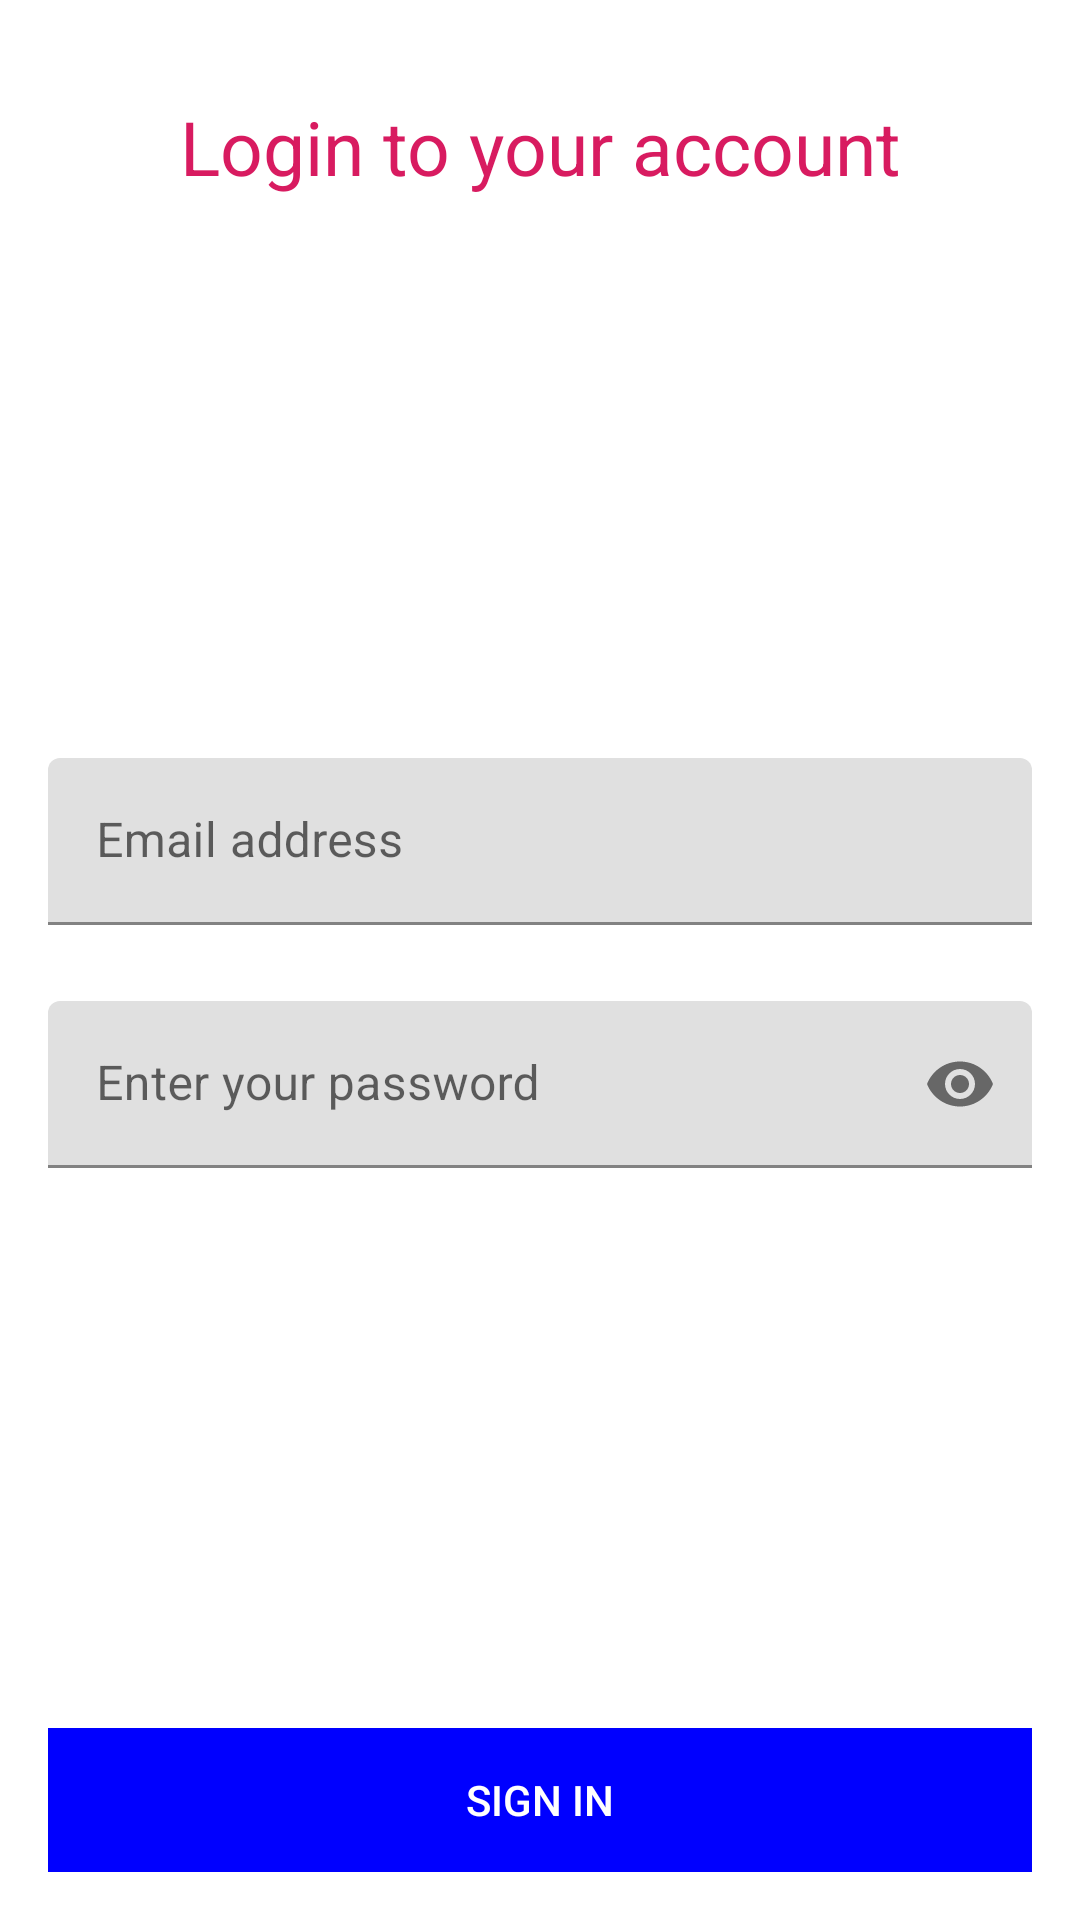

Produce the Android XML layout that renders to this screen, including the resource entries it uses.
<!-- AndroidManifest.xml: application theme Theme.TMSHW -->
<!-- res/layout/fragment_sign_in.xml -->
<?xml version="1.0" encoding="utf-8"?>
<androidx.constraintlayout.widget.ConstraintLayout xmlns:android="http://schemas.android.com/apk/res/android"
    xmlns:app="http://schemas.android.com/apk/res-auto"
    xmlns:tools="http://schemas.android.com/tools"
    android:layout_width="match_parent"
    android:layout_height="match_parent"
    android:padding="16dp"
    tools:context=".tasks.rxjava.SignInFragment">

    <TextView
        android:id="@+id/signUp"
        android:layout_width="wrap_content"
        android:layout_height="34dp"
        android:layout_marginTop="16dp"
        android:gravity="center"
        android:text="Login to your account"
        android:textColor="#D81B60"
        android:textSize="25sp"
        app:layout_constraintEnd_toEndOf="parent"
        app:layout_constraintStart_toStartOf="parent"
        app:layout_constraintTop_toTopOf="parent" />

    <com.google.android.material.textfield.TextInputLayout
        android:id="@+id/emailError"
        android:layout_width="match_parent"
        android:layout_height="81dp"
        app:layout_constraintBottom_toTopOf="@+id/passwordError"
        app:layout_constraintTop_toBottomOf="@+id/signUp"
        app:layout_constraintVertical_chainStyle="packed"
        tools:layout_editor_absoluteX="0dp">

        <com.google.android.material.textfield.TextInputEditText
            android:id="@+id/enterEmail"
            android:layout_width="match_parent"
            android:layout_height="wrap_content"
            android:hint="Email address"
            android:inputType="textEmailAddress" />

    </com.google.android.material.textfield.TextInputLayout>

    <com.google.android.material.textfield.TextInputLayout
        android:id="@+id/passwordError"
        android:layout_width="match_parent"
        android:layout_height="wrap_content"
        app:layout_constraintBottom_toTopOf="@+id/buttonSignUp"
        app:layout_constraintStart_toStartOf="parent"
        app:layout_constraintTop_toBottomOf="@+id/emailError"

        app:passwordToggleEnabled="true">

        <com.google.android.material.textfield.TextInputEditText
            android:id="@+id/enterPassword"
            android:layout_width="match_parent"
            android:layout_height="wrap_content"
            android:hint="Enter your password"
            android:inputType="textPassword" />

    </com.google.android.material.textfield.TextInputLayout>

    <Button
        android:id="@+id/buttonSignUp"
        android:layout_width="match_parent"
        android:layout_height="wrap_content"
        android:background="#0000FF"
        android:enabled="false"
        android:text="Sign In"
        android:textColor="@android:color/white"
        app:layout_constraintBottom_toBottomOf="parent" />

</androidx.constraintlayout.widget.ConstraintLayout>
<!-- resources referenced by this layout -->
<resources>
  <style name="Theme.TMSHW" parent="Theme.MaterialComponents.DayNight.DarkActionBar">
          
          <item name="colorPrimary">@color/purple_500</item>
          <item name="colorPrimaryVariant">@color/purple_700</item>
          <item name="colorOnPrimary">@color/white</item>
          
          <item name="colorSecondary">@color/teal_200</item>
          <item name="colorSecondaryVariant">@color/teal_700</item>
          <item name="colorOnSecondary">@color/black</item>
          
          <item name="android:statusBarColor" tools:targetApi="l">?attr/colorPrimaryVariant</item>
          
      </style>
  <color name="purple_500">#FF6200EE</color>
  <color name="purple_700">#FF3700B3</color>
  <color name="white">#fafafa</color>
  <color name="teal_200">#FF03DAC5</color>
  <color name="teal_700">#FF018786</color>
  <color name="black">#FF000000</color>
</resources>
